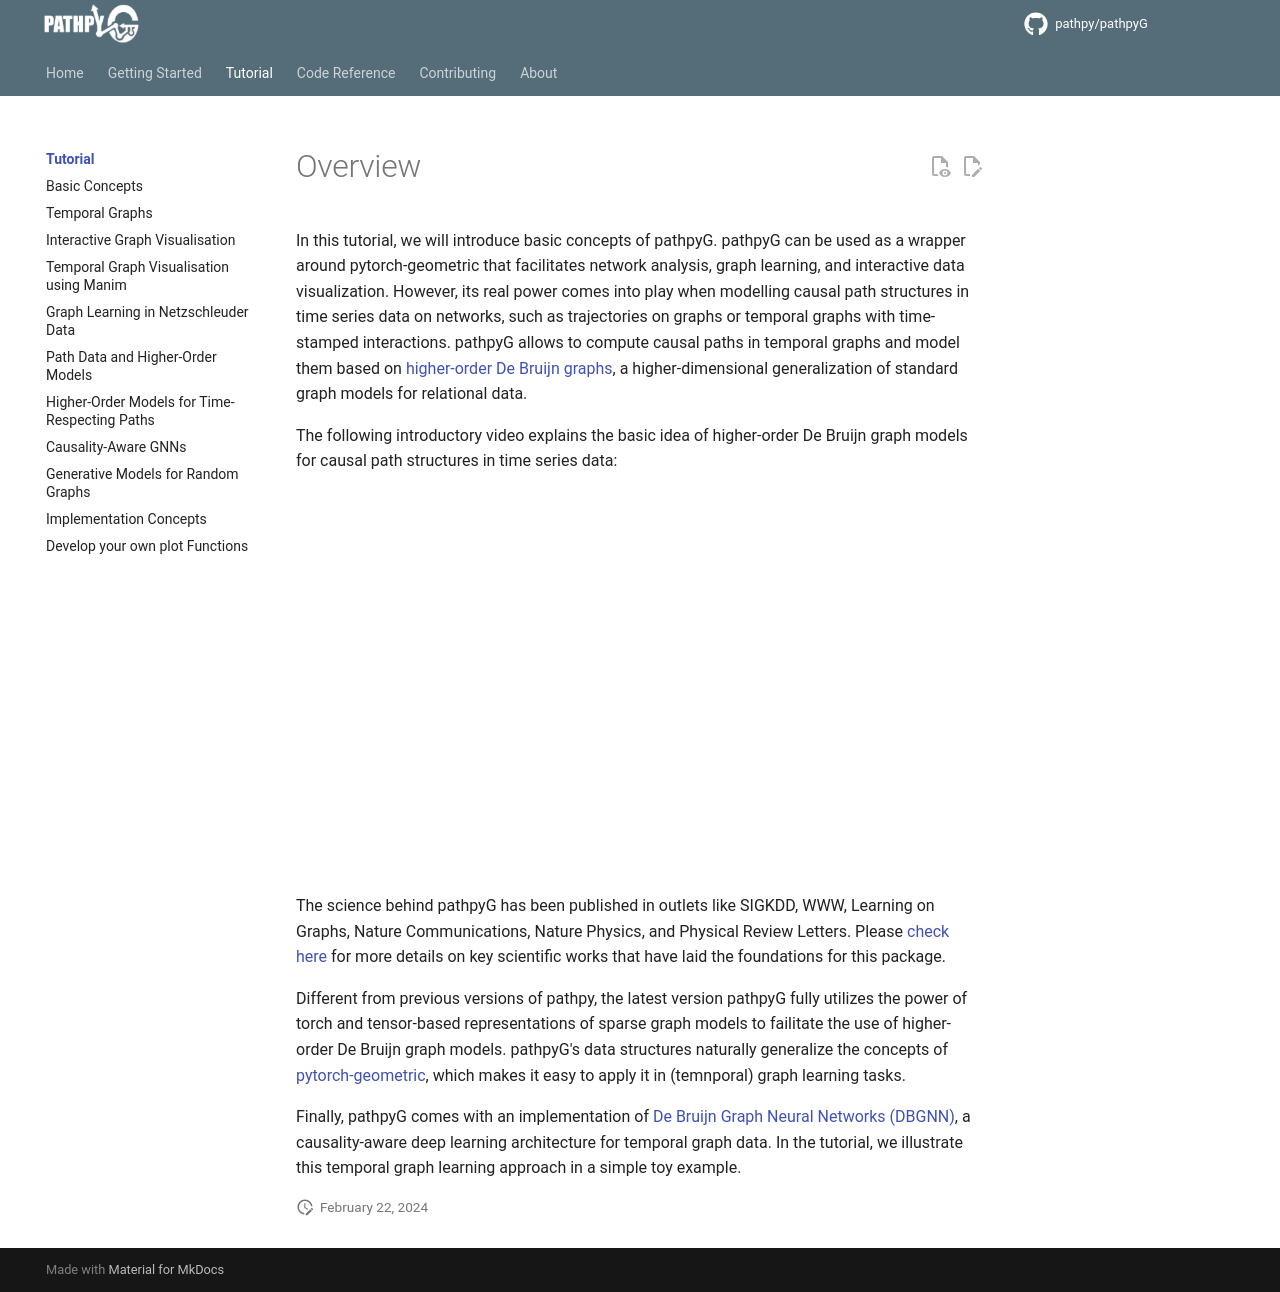

repository: pathpy/pathpyG · page: 0.2.0/tutorial/index.html · generator: mkdocs

# Overview

In this tutorial, we will introduce basic concepts of pathpyG. pathpyG can be used as a wrapper around pytorch-geometric that facilitates network analysis, graph learning, and interactive data visualization. However, its real power comes into play when modelling causal path structures in time series data on networks, such as trajectories on graphs or temporal graphs with time-stamped interactions. pathpyG allows to compute causal paths in temporal graphs and model them based on [higher-order De Bruijn graphs](https://doi.org/10.1145/3097983.3098145), a higher-dimensional generalization of standard graph models for relational data.

The following introductory video explains the basic idea of higher-order De Bruijn graph models for causal path structures in time series data:


<style>
/* https://github.com/squidfunk/mkdocs-material/issues/492 */

.video-wrapper {
    position: relative;
    display: block;
    height: 0;
    padding: 0;
    overflow: hidden;
    padding-bottom: 56.25%;
  }
  .video-wrapper > iframe {
    position: absolute;
    top: 0;
    bottom: 0;
    left: 0;
    width: 100%;
    height: 100%;
    border: 0;
  }
</style>

<div class="video-wrapper">
<iframe width="1280" height="720" src="https://www.youtube.com/embed/CxJkVrD2ZlM" title="When is a network a network?" frameborder="0" allow="accelerometer; autoplay; clipboard-write; encrypted-media; gyroscope; picture-in-picture; web-share" allowfullscreen></iframe>
</div>

The science behind pathpyG has been published in outlets like SIGKDD, WWW, Learning on Graphs, Nature Communications, Nature Physics, and Physical Review Letters. Please [check here](about.md) for more details on key scientific works that have laid the foundations for this package.

Different from previous versions of pathpy, the latest version pathpyG fully utilizes the power of torch and tensor-based representations of sparse graph models to failitate the use of higher-order De Bruijn graph models. pathpyG's data structures naturally generalize the concepts of [pytorch-geometric](https://pytorch-geometric.readthedocs.io/en/latest/), which makes it easy to apply it in (temnporal) graph learning tasks.

Finally, pathpyG comes with an implementation of [De Bruijn Graph Neural Networks (DBGNN)](https://proceedings.mlr.press/v198/qarkaxhija22a.html), a causality-aware deep learning architecture for temporal graph data. In the tutorial, we illustrate this temporal graph learning approach in a simple toy example.
